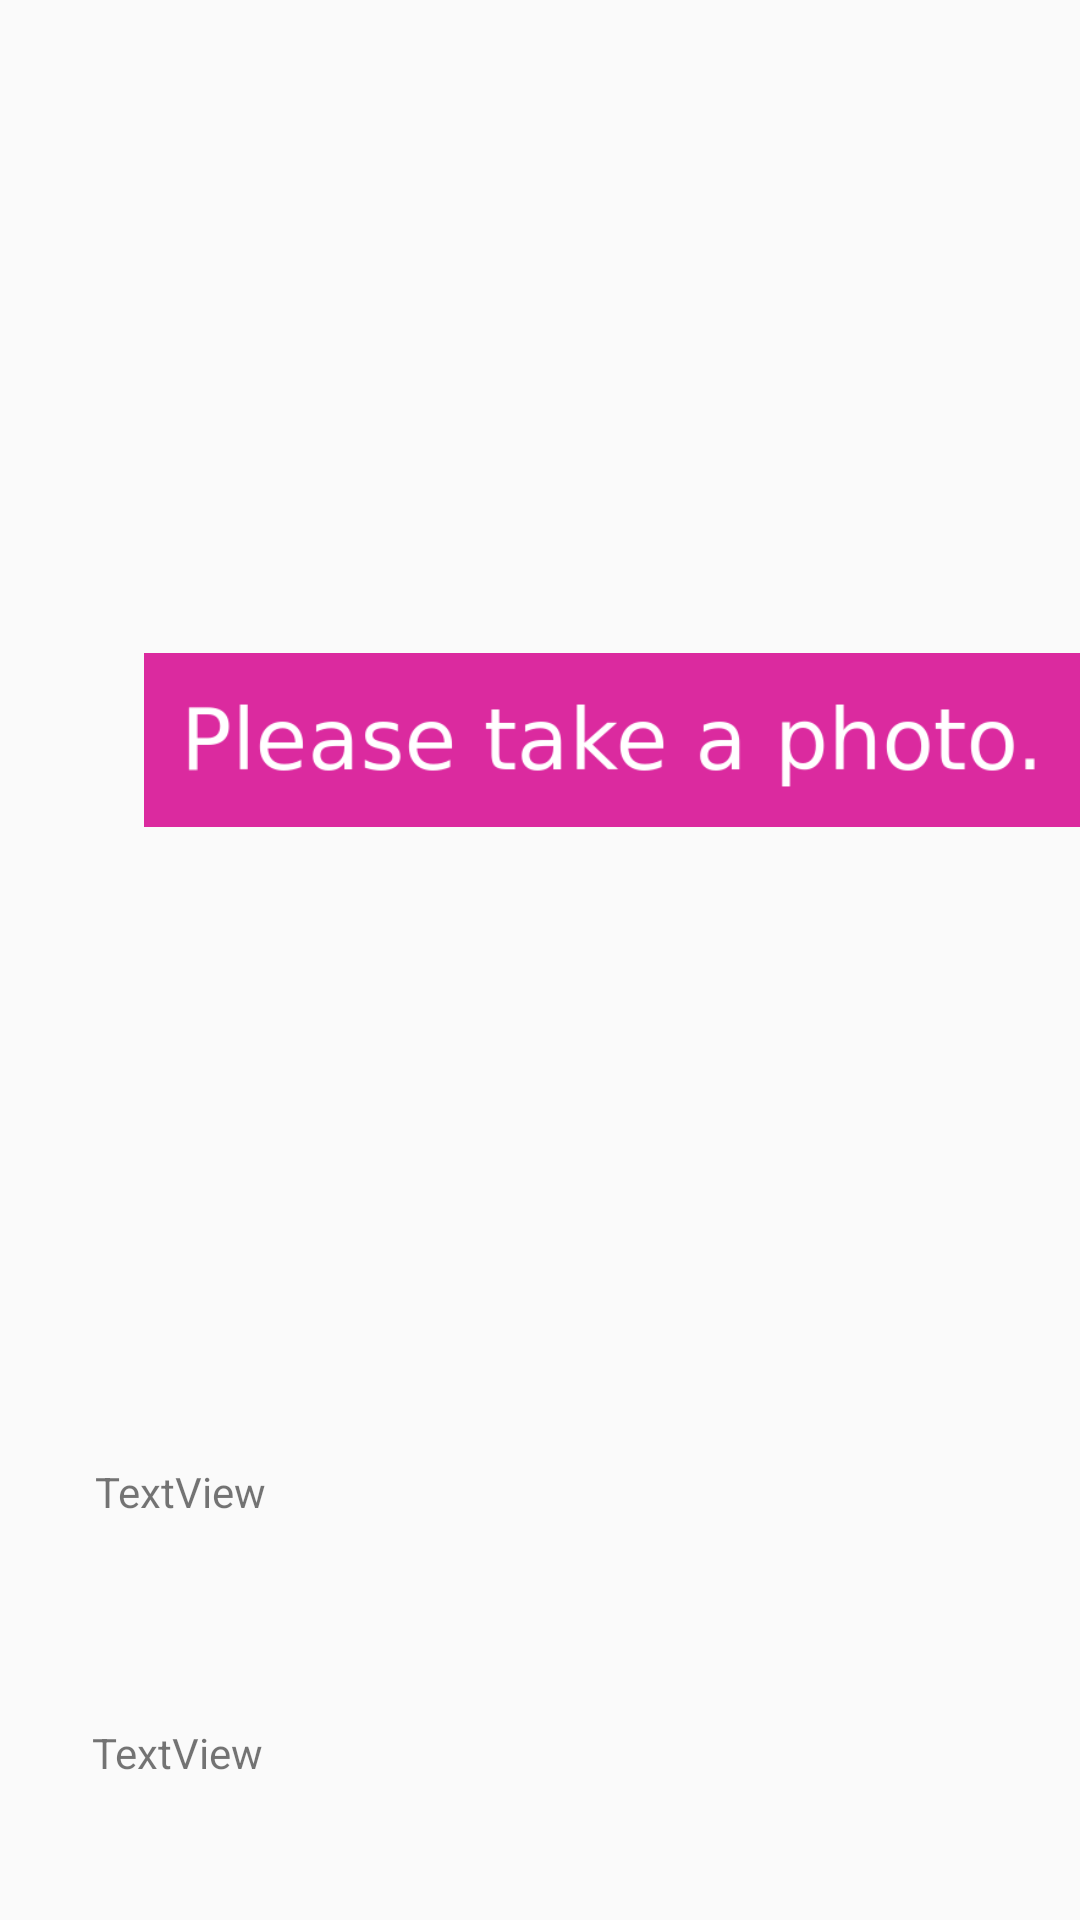

Write the Android layout XML for this screen, with the resource values it uses.
<!-- AndroidManifest.xml: application theme AppTheme -->
<!-- res/layout/activity_plate.xml -->
<?xml version="1.0" encoding="utf-8"?>
<android.support.constraint.ConstraintLayout xmlns:android="http://schemas.android.com/apk/res/android"
    xmlns:app="http://schemas.android.com/apk/res-auto"
    xmlns:tools="http://schemas.android.com/tools"
    android:layout_width="match_parent"
    android:layout_height="match_parent">

    <TextView
        android:id="@+id/imageName"
        android:layout_width="297dp"
        android:layout_height="64dp"
        android:layout_marginBottom="23dp"
        android:text="TextView"
        app:layout_constraintBottom_toTopOf="@+id/imageCaption"
        app:layout_constraintEnd_toEndOf="parent"
        app:layout_constraintStart_toStartOf="parent"
        app:layout_constraintTop_toBottomOf="@+id/imageView" />

    <TextView
        android:id="@+id/imageCaption"
        android:layout_width="298dp"
        android:layout_height="64dp"
        android:layout_marginBottom="38dp"
        android:text="TextView"
        app:layout_constraintBottom_toBottomOf="parent"
        app:layout_constraintEnd_toEndOf="parent"
        app:layout_constraintHorizontal_bias="0.495"
        app:layout_constraintStart_toStartOf="parent"
        app:layout_constraintTop_toBottomOf="@+id/imageName" />

    <ImageView
        android:id="@+id/imageView"
        android:layout_width="312dp"
        android:layout_height="372dp"
        android:layout_marginStart="48dp"
        android:layout_marginTop="97dp"
        android:layout_marginBottom="55dp"
        app:layout_constraintBottom_toTopOf="@+id/imageName"
        app:layout_constraintStart_toStartOf="parent"
        app:layout_constraintTop_toTopOf="parent"
        app:layout_constraintVertical_chainStyle="spread_inside"
        app:srcCompat="@drawable/i2symbol" />
</android.support.constraint.ConstraintLayout>
<!-- resources referenced by this layout -->
<resources>
  <!-- drawable i2symbol: png bitmap (drawable, 10276 bytes) -->
  <style name="AppTheme" parent="Theme.AppCompat.Light.NoActionBar">
          
          <item name="colorPrimary">@color/colorPrimary</item>
          <item name="colorPrimaryDark">@color/colorPrimaryDark</item>
          <item name="colorAccent">@color/colorAccent</item>
      </style>
  <color name="colorPrimary">#F042A9</color>
  <color name="colorPrimaryDark">#F042A9</color>
  <color name="colorAccent">#FFFFFF</color>
</resources>
